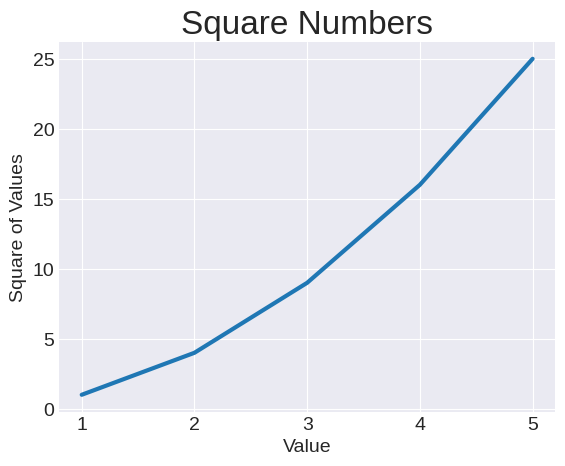

The matplotlib source for this figure:
import matplotlib.pyplot as plt

input_values = [1, 2, 3, 4, 5]
squares = [1, 4, 9, 16, 25]

plt.style.use("seaborn-v0_8-darkgrid")
fig, ax = plt.subplots()
ax.plot(input_values, squares, linewidth=3)

# set title and labels
ax.set_title("Square Numbers", fontsize=24)
ax.set_xlabel("Value", fontsize=14)
ax.set_ylabel("Square of Values", fontsize=14)

# set tick label size
ax.tick_params(axis="both", labelsize=14)

plt.show()
